Run: headless pygame with SDL's dummy video driver; simulated clock (each Clock.tick advances the game by its frame time, no real sleeping); random seed 0; keys injected as events and as key.get_pressed() state; no mouse input.
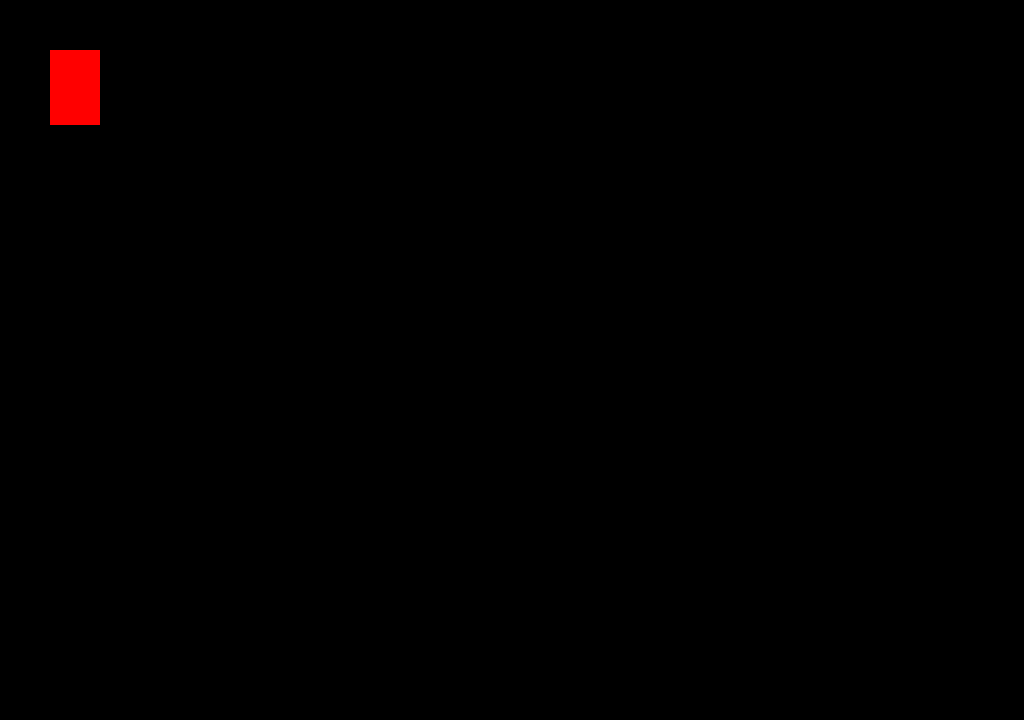
Frame 1 of 4 · flips 1–60 · no input
Frame 2 of 4 · flips 61–180 · tapped SPACE, RETURN · held RIGHT (→), D · screen unchanged from frame 1, image omitted
Frame 3 of 4 · flips 181–300 · held DOWN (↓), S · screen unchanged from frame 2, image omitted
Frame 4 of 4 · flips 301–420 · held LEFT (←), A, UP (↑), W · screen unchanged from frame 3, image omitted

The pygame program that drew these frames:

import pygame

# инициализируем пакет
pygame.init()
# TODO: вынести в конфиг
FPS = 60
GAME_NAME = "SURVIVAL"
WINDOW_SIZE = (1024, 720)
WHITE = (255, 255, 255)
RED = (255, 0, 0)


def object_draw(sc):
    pygame.draw.rect(sc, RED, (50, 50, 50, 75))


def main():
    # настройки окна
    # TODO: вынести в конфиг
    sc = pygame.display.set_mode(WINDOW_SIZE)
    pygame.display.set_caption(GAME_NAME)

    clock = pygame.time.Clock()

    # отрисовываем объект
    object_draw(sc)

    # основной цикл
    while True:

        clock.tick(FPS)

        for i in pygame.event.get():
            if i.type == pygame.QUIT:
                return

        pygame.display.update()


if __name__ == "__main__":
    main()
